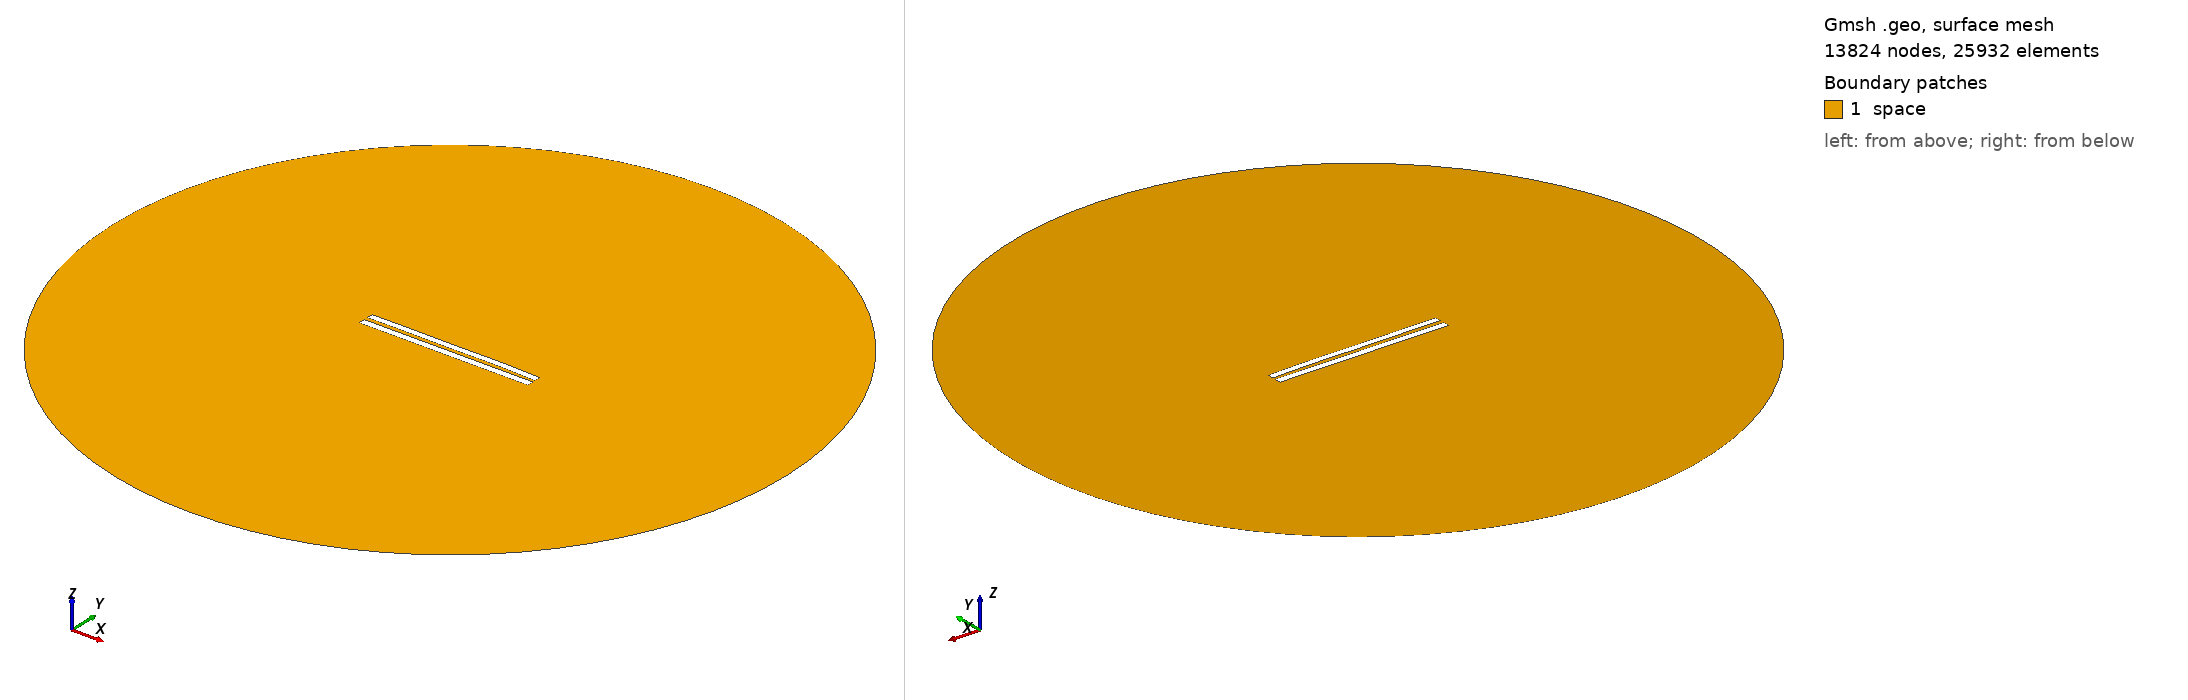

Gmsh geometry script, surface-meshed: 13824 nodes, 25932 surface elements. Boundary patches (legend numbers): 1 space. Left view from above one corner, right view from below the opposite corner. Legend entries are the model's physical surfaces. The drawing asked Gmsh for element sizes between 1% and 20% of the model's largest extent; the script's own settings can give other sizes.

=== 5709.geo (drawn) ===
//---------------------------------------
// Geometry kernel
//---------------------------------------

SetFactory("OpenCASCADE");



//---------------------------------------
// Parameters of the geometry
//---------------------------------------

// Overetch of the upper plate
overetch = 0.125;

// Distance between the plates
distance = 2.5;

// Discretization over the x axis (for the deformation)
nx = 50; 

// Length of the plate
L = 100 - overetch; 

// Number of modes
n = 4; 

// 1st mode coefficient
coeff(1) = -0.15;
beta(1) = 0.596864 * 3.1415926535 / L;

// 2nd mode coefficient
coeff(2) = 0.07499999999999998;
beta(2) = 1.49418 * 3.1415926535 / L;

// 3rd mode coefficient
coeff(3) = -0.075;
beta(3) = 2.50025 * 3.1415926535 / L;

// 4th mode coefficient
coeff(4) = 0.07499999999999998;
beta(4) = 3.49999 * 3.1415926535 / L;



//---------------------------------------
// Upper plate (deformed rectangle)
//---------------------------------------

// Coordiantes of the upper plate
xmin = -50;
xmax = 50 - overetch;

// Height of the upper plate
yheight = 4 - 2 * overetch;

// Indexes of the points
UpperID[] = {};
LowerID[] = {};
LeftID[] = {};
RightID[] = {};

// Point index
p = 1;

// Horizontal edges
For i In {1:nx}
    x = xmin + (i-1)*(xmax - xmin)/(nx-1);

    y_bottom = distance / 2 + overetch;
    For j In {1:n}
        C = (Cosh(beta(j)*L) + Cos(beta(j)*L)) / (Sinh(beta(j)*L) + Sin(beta(j)*L));
        y_bottom  = y_bottom + coeff(j) * (Cosh(beta(j)*(x+50)) - Cos(beta(j)*(x+50)) - C * (Sinh(beta(j)*(x+50)) - Sin(beta(j)*(x+50))));
    EndFor

    y_top = y_bottom + yheight;

    Point(p) = {x, y_top, 0, 1.0};
    UpperID[i] = p;
    p = p + 1;

    Point(p) = {x, y_bottom, 0, 1.0};
    LowerID[i] = p;
    p = p + 1;
EndFor

// Create point lists
UpperPts[] = {}; LowerPts[] = {};
For i In {1:nx}
  UpperPts[] += {UpperID[i]};
  LowerPts[] += {LowerID[i]};
EndFor

// Build splines
Spline(1) = {UpperPts[]};
Spline(2) = {LowerPts[]};
Line(3) = {LowerPts[nx-1], UpperPts[nx-1]};
Line(4) = {LowerPts[0], UpperPts[0]};

// Build the plane surface
Curve Loop(1) = {2, 3, -1, -4};
Plane Surface(1) = {1};



//---------------------------------------
// Lower plate (rectangle)
//---------------------------------------

// Vertices
Point(1001) = {-50, -1, 0, 1.0};
Point(1002) = { 50, -1, 0, 1.0};
Point(1003) = { 50,  -5, 0, 1.0};
Point(1004) = {-50,  -5, 0, 1.0};

// Edges
Line(5) = {1001, 1002};
Line(6) = {1002, 1003};
Line(7) = {1003, 1004};
Line(8) = {1004, 1001};

// Plane surface
Line Loop(2) = {5, 6, 7, 8};
Plane Surface(2) = {2}; 



//---------------------------------------
// Outer (fictious) boundary
//---------------------------------------

// Points
Point(1005) = {0, 0, 0};       // Center
Point(1006) = {200, 0, 0};     // Start point
Point(1007) = {0, 200, 0};     // 90 degrees
Point(1008) = {-200, 0, 0};    // 180 degrees
Point(1009) = {0, -200, 0};    // 270 degrees

// Circle arcs (each needs start, center, end)
Circle(9) = {1006, 1005, 1007};
Circle(10) = {1007, 1005, 1008};
Circle(11) = {1008, 1005, 1009};
Circle(12) = {1009, 1005, 1006};

// Plane surface for the entire domain
Curve Loop(3) = {9, 10, 11, 12};
Surface(3) = {3};

// Subtract the plates from the whole domain to obtain the actual domain where we want to solve the equations
BooleanDifference{ Surface{3}; Delete; }{ Surface{1}; Surface{2}; Delete; }




//---------------------------------------
// Transfinite Lines/Curves
//---------------------------------------

// Set the number of points on the boundaries
r = 7;

// Plates
Transfinite Curve {1, 2} = 50*r Using Progression 1;
Transfinite Curve {3, 4} = 2*r Using Progression 1;
Transfinite Line {5, 7} = 50*r Using Progression 1;
Transfinite Line {6, 8} = 2*r Using Progression 1;

// Outer boundary
Transfinite Line {9, 10, 11, 12} = 20 Using Progression 1;



//---------------------------------------
// Physical groups
//---------------------------------------                

// Physical curves (boundaries)
Physical Line("force_segment", 10) = {2};
Physical Line("upper_plate", 11) = {1, 3, 4};
Physical Line("lower_plate", 12) = {5, 6, 7, 8};
Physical Line("boundary", 20) = {9, 10, 11, 12};

// Physical Surfaces
Physical Surface("space", 30) = {3};



//---------------------------------------
// 6. Generate the Mesh
//---------------------------------------

// 2D mesh generation
Mesh 2;
